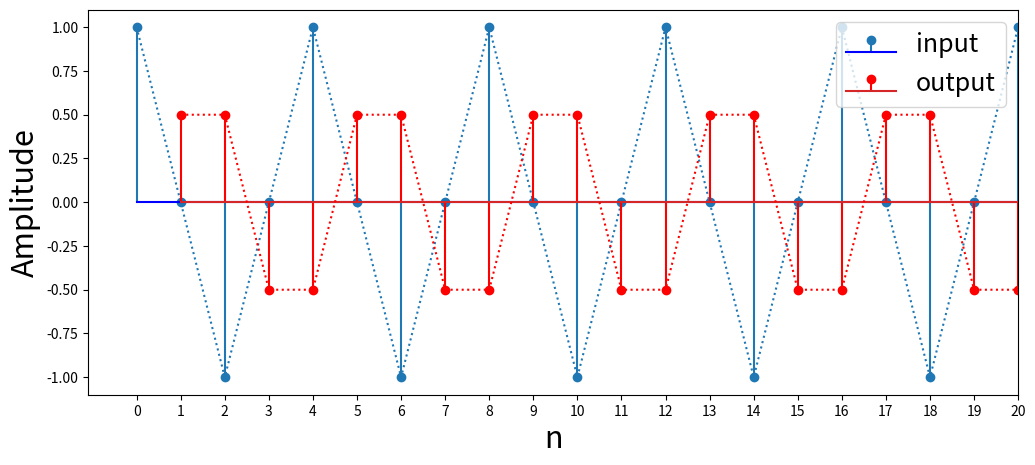

Source code (Python):
from numpy import arange, cos, pi
from scipy import signal
import matplotlib.pyplot as plt

Ns=30 # length of input sequence
n= arange(Ns) # sample index
x = cos(arange(Ns)*pi/2.)
y= signal.lfilter([1/2.,1/2.],1,x)

fig,ax = plt.subplots(1,1)
fig.set_size_inches(12,5)

ax.stem(n,x,label='input', basefmt='b-')
ax.plot(n,x,':')
ax.stem(n[1:],y[:-1],markerfmt='ro', linefmt='r-', label='output')
ax.plot(n[1:],y[:-1], 'r:')
ax.set_ylim(ymin=-1.1,ymax=1.1)
ax.set_xlabel("n",fontsize=22)
ax.legend(loc=0,fontsize=18)
ax.set_xticks(n)
ax.set_xlim(xmin=-1.1,xmax=20)
ax.set_ylabel("Amplitude",fontsize=22)

plt.show()